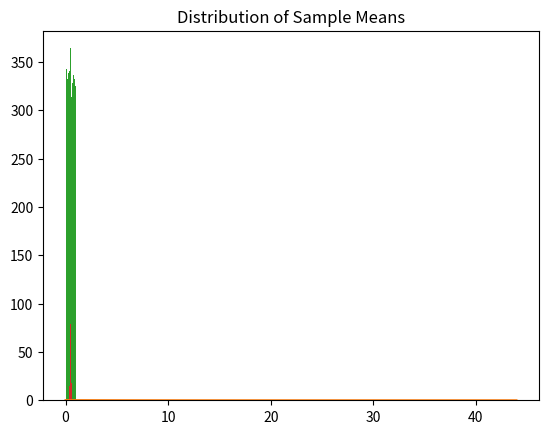

Write the Python code that produced this figure.

import random

trials = 10000
heads = 0
tails = 0

for _ in range(trials):
    toss = random.choice(['H', 'T'])
    if toss == 'H':
        heads += 1
    else:
        tails += 1

print("Probability of Heads:", heads / trials)
print("Probability of Tails:", tails / trials)



success = 0

for _ in range(trials):
    d1 = random.randint(1, 6)
    d2 = random.randint(1, 6)
    if d1 + d2 == 7:
        success += 1

print("Probability of sum = 7:", success / trials)



def probability_at_least_one_six(trials=10000):
    success = 0
    for _ in range(trials):
        rolls = [random.randint(1, 6) for _ in range(10)]
        if 6 in rolls:
            success += 1
    return success / trials

print("Estimated Probability:", probability_at_least_one_six())



colors = ['Red'] * 5 + ['Green'] * 7 + ['Blue'] * 8

previous_blue = 0
blue_then_red = 0
previous = None

for _ in range(1000):
    current = random.choice(colors)
    if previous == 'Blue':
        previous_blue += 1
        if current == 'Red':
            blue_then_red += 1
    previous = current

print("P(Red | Blue):", blue_then_red / previous_blue)
print("Theoretical P(Red):", 5 / 20)



import numpy as np

values = [1, 2, 3]
probabilities = [0.25, 0.35, 0.4]

sample = np.random.choice(values, size=1000, p=probabilities)

print("Mean:", np.mean(sample))
print("Variance:", np.var(sample))
print("Standard Deviation:", np.std(sample))



import matplotlib.pyplot as plt

exp_data = np.random.exponential(scale=5, size=2000)

plt.hist(exp_data, density=True, bins=30)
x = np.linspace(0, max(exp_data), 100)
pdf = (1/5) * np.exp(-x/5)
plt.plot(x, pdf)
plt.title("Exponential Distribution")
plt.show()



uniform_data = np.random.uniform(0, 1, 10000)

sample_means = []
for _ in range(1000):
    sample = np.random.choice(uniform_data, size=30)
    sample_means.append(np.mean(sample))

plt.hist(uniform_data, bins=30)
plt.title("Uniform Distribution")
plt.show()

plt.hist(sample_means, bins=30)
plt.title("Distribution of Sample Means")
plt.show()
